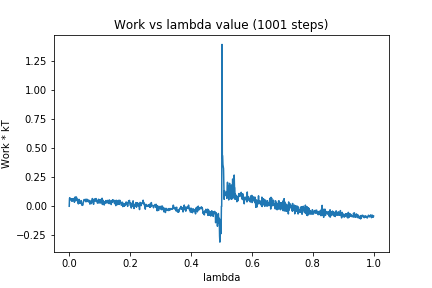

Data behind this chart, as committed beside it:
0, 0.0
1, 0.06869
2, 0.07364
3, 0.05808
4, 0.05843
5, 0.0649
6, 0.05253
7, 0.05771
8, 0.06361
9, 0.04236
10, 0.06433
11, 0.05568
12, 0.04896
13, 0.0657
14, 0.05508
15, 0.05683
16, 0.05913
17, 0.03463
18, 0.07694
19, 0.05557
20, 0.07519
21, 0.04666
22, 0.0805
23, 0.07982
24, 0.0772
25, 0.05507
26, 0.06184
27, 0.05278
28, 0.03225
29, 0.05515
30, 0.02033
31, 0.04031
32, 0.05923
33, 0.05633
34, 0.04168
35, 0.02678
36, 0.03526
37, 0.02532
38, 0.03937
39, 0.04845
40, 0.0418
41, 0.011
42, 0.02201
43, 0.02139
44, 0.007698
45, 0.02002
46, 0.03105
47, 0.04127
48, 0.04905
49, 0.05781
50, 0.04928
51, 0.04998
52, 0.04991
53, 0.05955
54, 0.05608
55, 0.03809
56, 0.04621
57, 0.053
58, 0.06122
59, 0.04859
60, 0.04807
... 940 more rows
